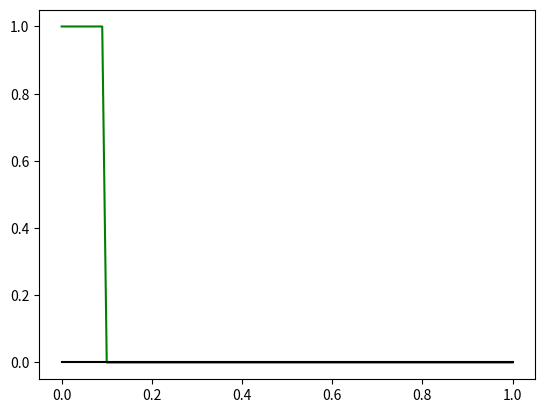

Source code (Python): (Note: this script raises an exception after producing the figure.)
import numpy as np 
import matplotlib.pyplot as plt 

def initialStep(x): 
    """ Intitial Step for height """
    print(initialStep.__doc__)
    return np.where(x<0.1,1.,0) 
    # x%1 = x mod 1. 
    
def unstaggered_1dSW(u_old,h_old,nx,dx,dt,H,g):
    """ """
    u = u_old.copy()
    h = h_old.copy()
    
    for j in xrange(1,nx):      
        u[j] = u_old[j] - g*(dt/2*dx)*(h_old[j+1] - h_old[j-1])
        h[j] = h_old[j] - H*(dt/2*dx)*(u[j+1] - u[j-1])
    u[0] = u_old[0] - g*(dt/2*dx)*(h_old[1] - h_old[nx-1])
    h[0] = h_old[0] - H*(dt/2*dx)*(u[1] - u[nx-1])
    h[nx] = h[0]
    u[nx] = u[0]
    return u,h
    
# def staggered_1dSW(u_old,h_old,nx,dx,dt,H,g,x_half): 
 # u_half = np.interp(x_half,x,u_old)   
    
def main():
    nx = 100
    nt = 1000
    H = 10 # height of water column
    g = 9.81 
    dt = 0.1
    dx = 1./nx
    
    x = np.linspace(0.0, 1.0, nx+1)
    h = initialStep(x)
    u = np.ones((nx+1))*0.
    fig = plt.figure()
    plt.plot(x,h,'g',label='initial_h')
    plt.plot(x,u,'k',label='initial_u')
    
    u_old = u.copy()
    h_old = h.copy()
    
    for i in xrange(1,nt):
        u, h = unstaggered_1dSW(u_old,h_old,nx,dx,dt,H,g)
        u_old = u.copy()
        h_old = h.copy()
          
    plt.plot(x,u,'r',label='final_u')
    plt.plot(x,h,'b',label='final_h')
    plt.ylim((0,20))
    plt.legend()
    plt.show()
    
if __name__ == '__main__':
    main()
    
